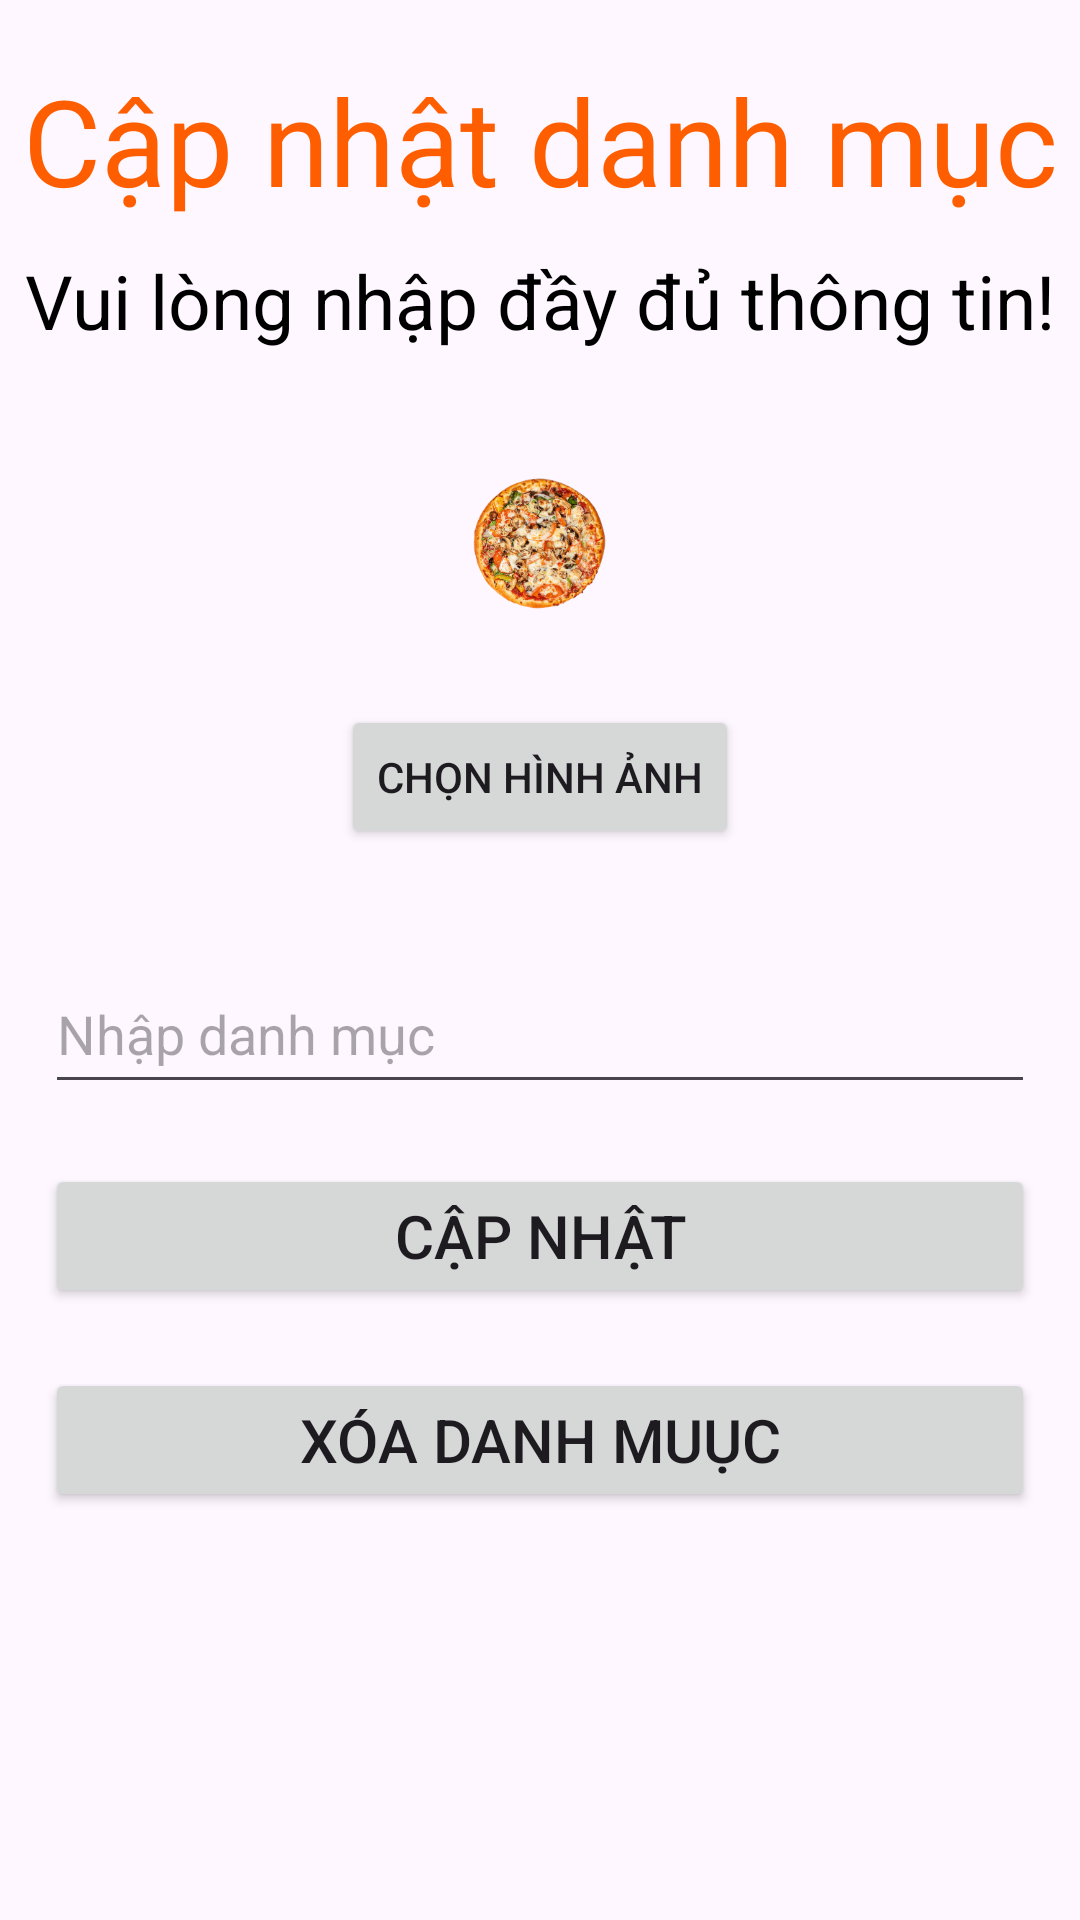

This screen was rendered from an Android layout file. Write that file and the resources it references.
<!-- AndroidManifest.xml: application theme Theme.FoodReciple -->
<!-- res/layout/activity_admin_update_category.xml -->
<?xml version="1.0" encoding="utf-8"?>
<LinearLayout xmlns:android="http://schemas.android.com/apk/res/android"
    xmlns:tools="http://schemas.android.com/tools"
    android:layout_width="match_parent"
    android:layout_height="match_parent"
    android:gravity="center_horizontal"
    android:orientation="vertical"
    tools:context=".AdminActivity.Admin_update_food">

    <TextView
        android:layout_width="match_parent"
        android:layout_height="wrap_content"
        android:layout_marginTop="20dp"
        android:layout_marginBottom="10dp"
        android:gravity="center_horizontal"
        android:text="Cập nhật danh mục"
        android:textColor="@color/main_color"
        android:textSize="40dp" />

    <TextView
        android:layout_width="match_parent"
        android:layout_height="wrap_content"
        android:layout_marginBottom="10dp"
        android:gravity="center_horizontal"
        android:text="Vui lòng nhập đầy đủ thông tin!"
        android:textColor="@color/black"
        android:textSize="25dp" />

    <LinearLayout
        android:layout_width="match_parent"
        android:layout_height="wrap_content"
        android:layout_margin="10dp"
        android:gravity="center_horizontal"
        android:orientation="horizontal">

        <ImageView
            android:id="@+id/image"
            android:layout_width="48dp"
            android:layout_height="48dp"
            android:layout_marginTop="20dp"
            android:src="@drawable/img"/>

    </LinearLayout>

    <Button
        android:id="@+id/choose_image"
        android:layout_width="wrap_content"
        android:layout_height="wrap_content"
        android:layout_marginTop="20dp"
        android:text="Chọn hình ảnh" />

    <LinearLayout
        android:layout_width="match_parent"
        android:layout_height="wrap_content"
        android:layout_margin="15dp"
        android:orientation="vertical">

        <EditText
            android:id="@+id/category_name"
            android:layout_width="match_parent"
            android:layout_height="50dp"
            android:layout_marginTop="20dp"
            android:hint="Nhập danh mục" />
        <Button
            android:id="@+id/update_category"
            android:layout_width="match_parent"
            android:layout_height="wrap_content"
            android:layout_marginTop="20dp"
            android:textSize="20dp"
            android:text="Cập nhật" />

        <Button
            android:id="@+id/delete_category"
            android:layout_width="match_parent"
            android:layout_height="wrap_content"
            android:layout_marginTop="20dp"
            android:textSize="20dp"
            android:text="Xóa danh muục" />

    </LinearLayout>


</LinearLayout>
<!-- resources referenced by this layout -->
<resources>
  <color name="black">#FF000000</color>
  <color name="main_color">#ff5e00</color>
  <!-- drawable img: png bitmap (drawable, 88499 bytes) -->
  <style name="Theme.FoodReciple" parent="Base.Theme.FoodReciple" />
  <style name="Base.Theme.FoodReciple" parent="Theme.Material3.Light.NoActionBar">
          
          <item name="colorPrimary">@color/main_color</item>
      </style>
</resources>
